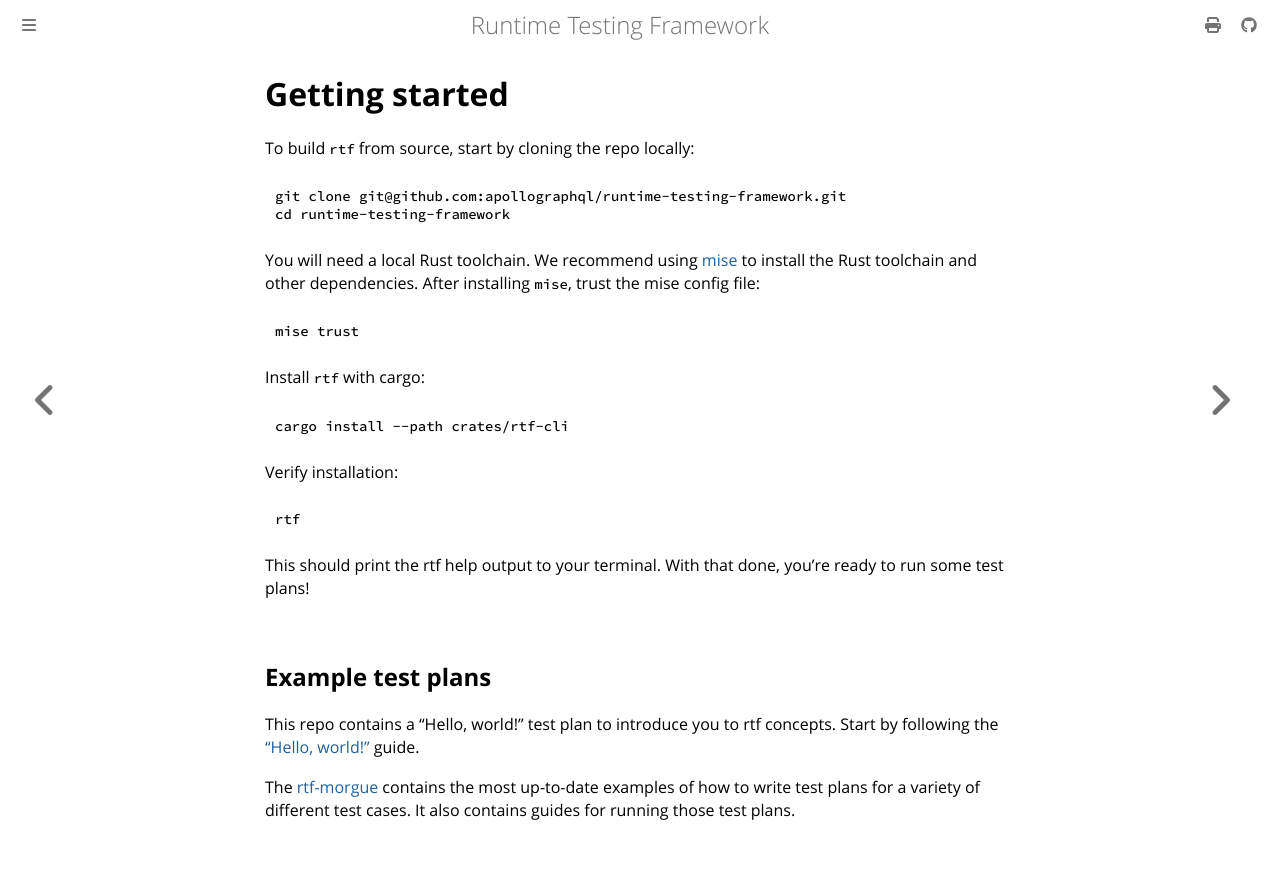

repository: apollographql/runtime-testing-framework · page: guides/index.html · generator: mdbook

<!-- diataxis-type: tutorial -->

# Getting started

To build `rtf` from source, start by cloning the repo locally:

```bash
git clone git@github.com:apollographql/runtime-testing-framework.git
cd runtime-testing-framework
```

You will need a local Rust toolchain. We recommend using [mise][0] to install the Rust toolchain and
other dependencies. After installing `mise`, trust the mise config file:

```bash
mise trust
```

Install `rtf` with cargo:

```bash
cargo install --path crates/rtf-cli
```

Verify installation:

```bash
rtf
```

This should print the rtf help output to your terminal. With that done, you're ready to run some
test plans!

## Example test plans

This repo contains a "Hello, world!" test plan to introduce you to rtf concepts. Start by following
the ["Hello, world!"](./hello-world.md) guide.

The [rtf-morgue][1] contains the most up-to-date examples of how to write test plans for a variety
of different test cases. It also contains guides for running those test plans.

[0]: https://mise.jdx.dev/getting-started.html
[1]: https://github.com/apollographql/rtf-morgue
